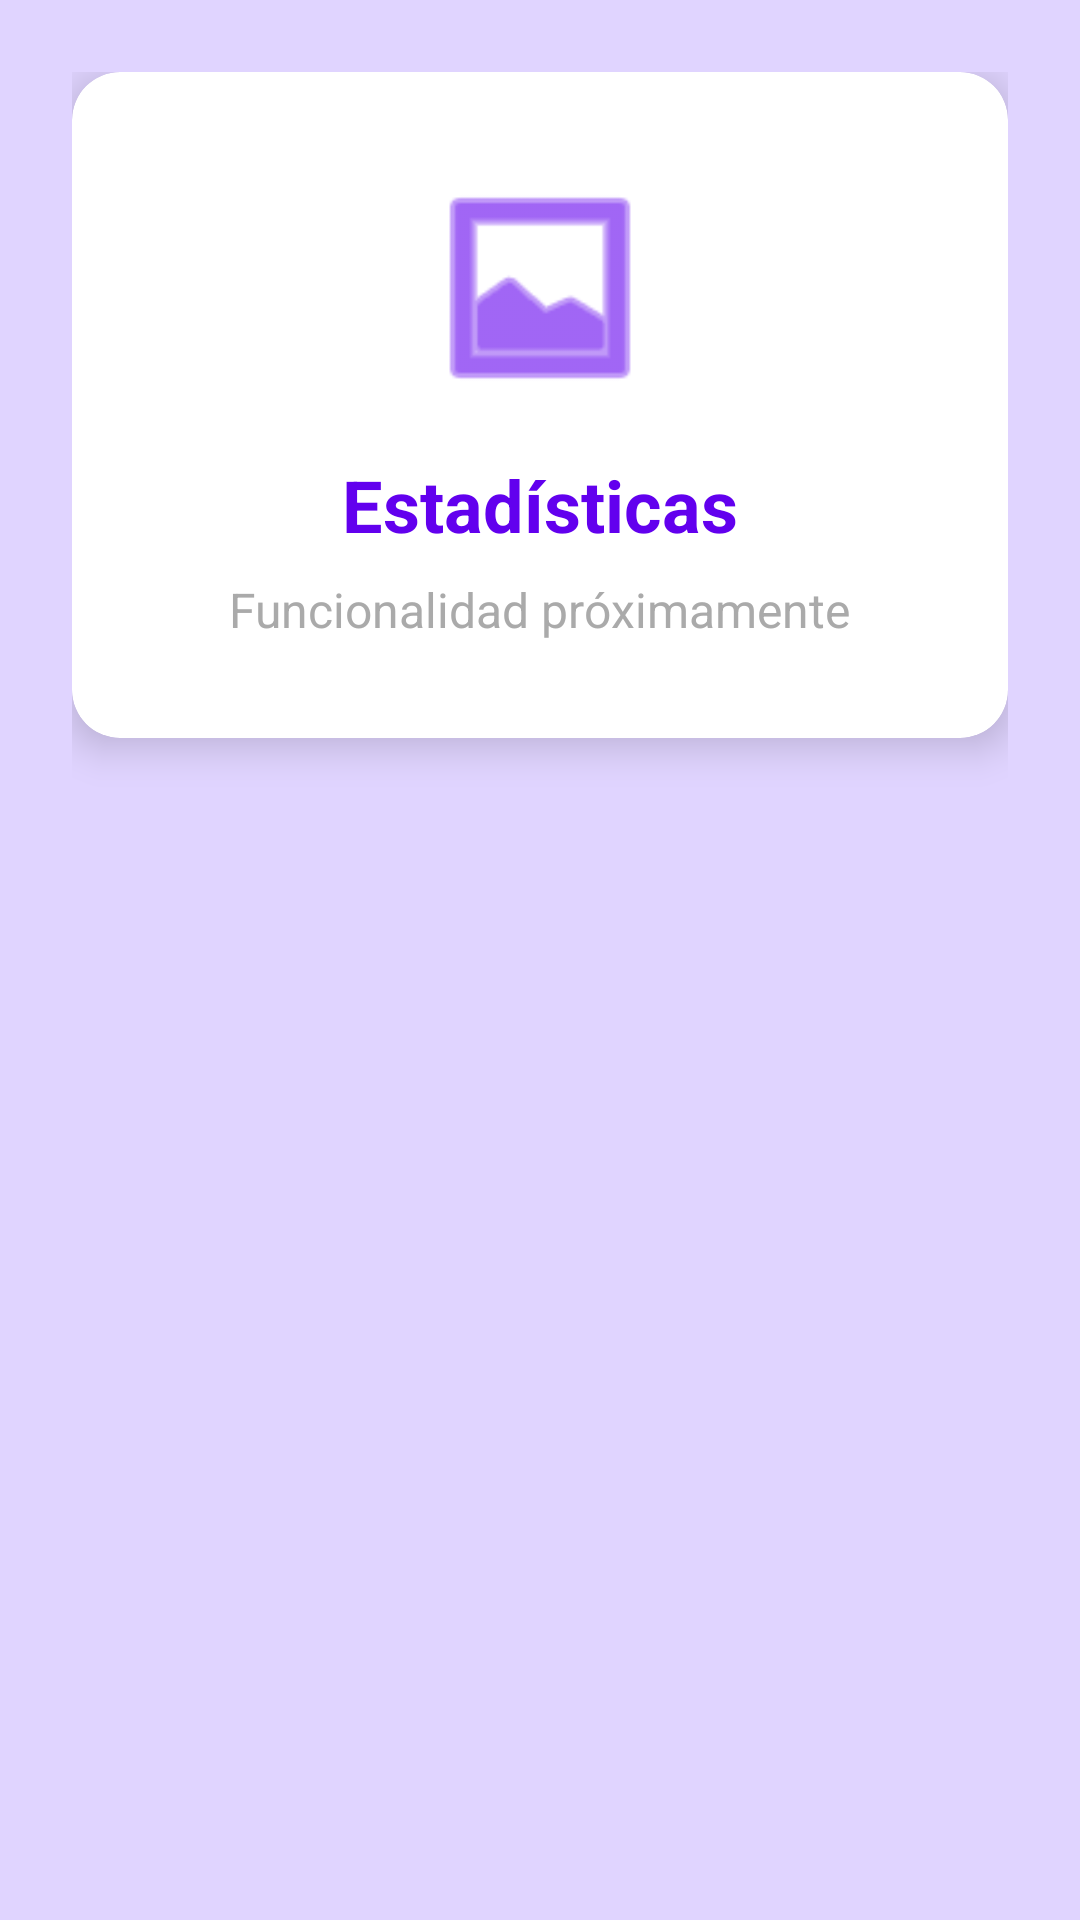

Reconstruct the res/layout file that produces this screen, plus the resources it refers to.
<!-- AndroidManifest.xml: application theme Theme.StreamersApp -->
<!-- res/layout/fragment_ejemplo1.xml -->
<androidx.constraintlayout.widget.ConstraintLayout
    xmlns:android="http://schemas.android.com/apk/res/android"
    xmlns:app="http://schemas.android.com/apk/res-auto"
    android:layout_width="match_parent"
    android:layout_height="match_parent"
    android:background="#E0D4FF"
    android:padding="24dp">

    <androidx.cardview.widget.CardView
        android:layout_width="match_parent"
        android:layout_height="wrap_content"
        app:cardCornerRadius="16dp"
        app:cardElevation="8dp"
        app:layout_constraintTop_toTopOf="parent"
        app:layout_constraintStart_toStartOf="parent"
        app:layout_constraintEnd_toEndOf="parent">

        <LinearLayout
            android:layout_width="match_parent"
            android:layout_height="wrap_content"
            android:orientation="vertical"
            android:padding="32dp"
            android:gravity="center">

            <ImageView
                android:layout_width="80dp"
                android:layout_height="80dp"
                android:src="@android:drawable/ic_menu_gallery"
                app:tint="@color/purple_700"
                android:layout_marginBottom="16dp"/>

            <TextView
                android:layout_width="wrap_content"
                android:layout_height="wrap_content"
                android:text="Estadísticas"
                android:textSize="24sp"
                android:textStyle="bold"
                android:textColor="@color/purple_700"
                android:layout_marginBottom="8dp"/>

            <TextView
                android:layout_width="wrap_content"
                android:layout_height="wrap_content"
                android:text="Funcionalidad próximamente"
                android:textSize="16sp"
                android:textColor="@android:color/darker_gray"
                android:gravity="center"/>
        </LinearLayout>
    </androidx.cardview.widget.CardView>

</androidx.constraintlayout.widget.ConstraintLayout>
<!-- resources referenced by this layout -->
<resources>
  <color name="purple_700">#6200EE</color>
  <style name="Theme.StreamersApp" parent="Theme.MaterialComponents.DayNight.NoActionBar">
          <item name="colorPrimary">@color/purple_700</item>
          <item name="colorPrimaryVariant">@color/purple_700</item>
          <item name="colorOnPrimary">@color/white</item>
          <item name="colorSecondary">@color/teal_200</item>
          <item name="colorSecondaryVariant">@color/teal_700</item>
          <item name="colorOnSecondary">@color/black</item>
          <item name="android:statusBarColor">@color/purple_700</item>
  
          
          <item name="windowActionBar">false</item>
          <item name="windowNoTitle">true</item>
      </style>
  <color name="white">#FFFFFFFF</color>
  <color name="teal_200">#FF03DAC5</color>
  <color name="teal_700">#FF018786</color>
  <color name="black">#FF000000</color>
</resources>
